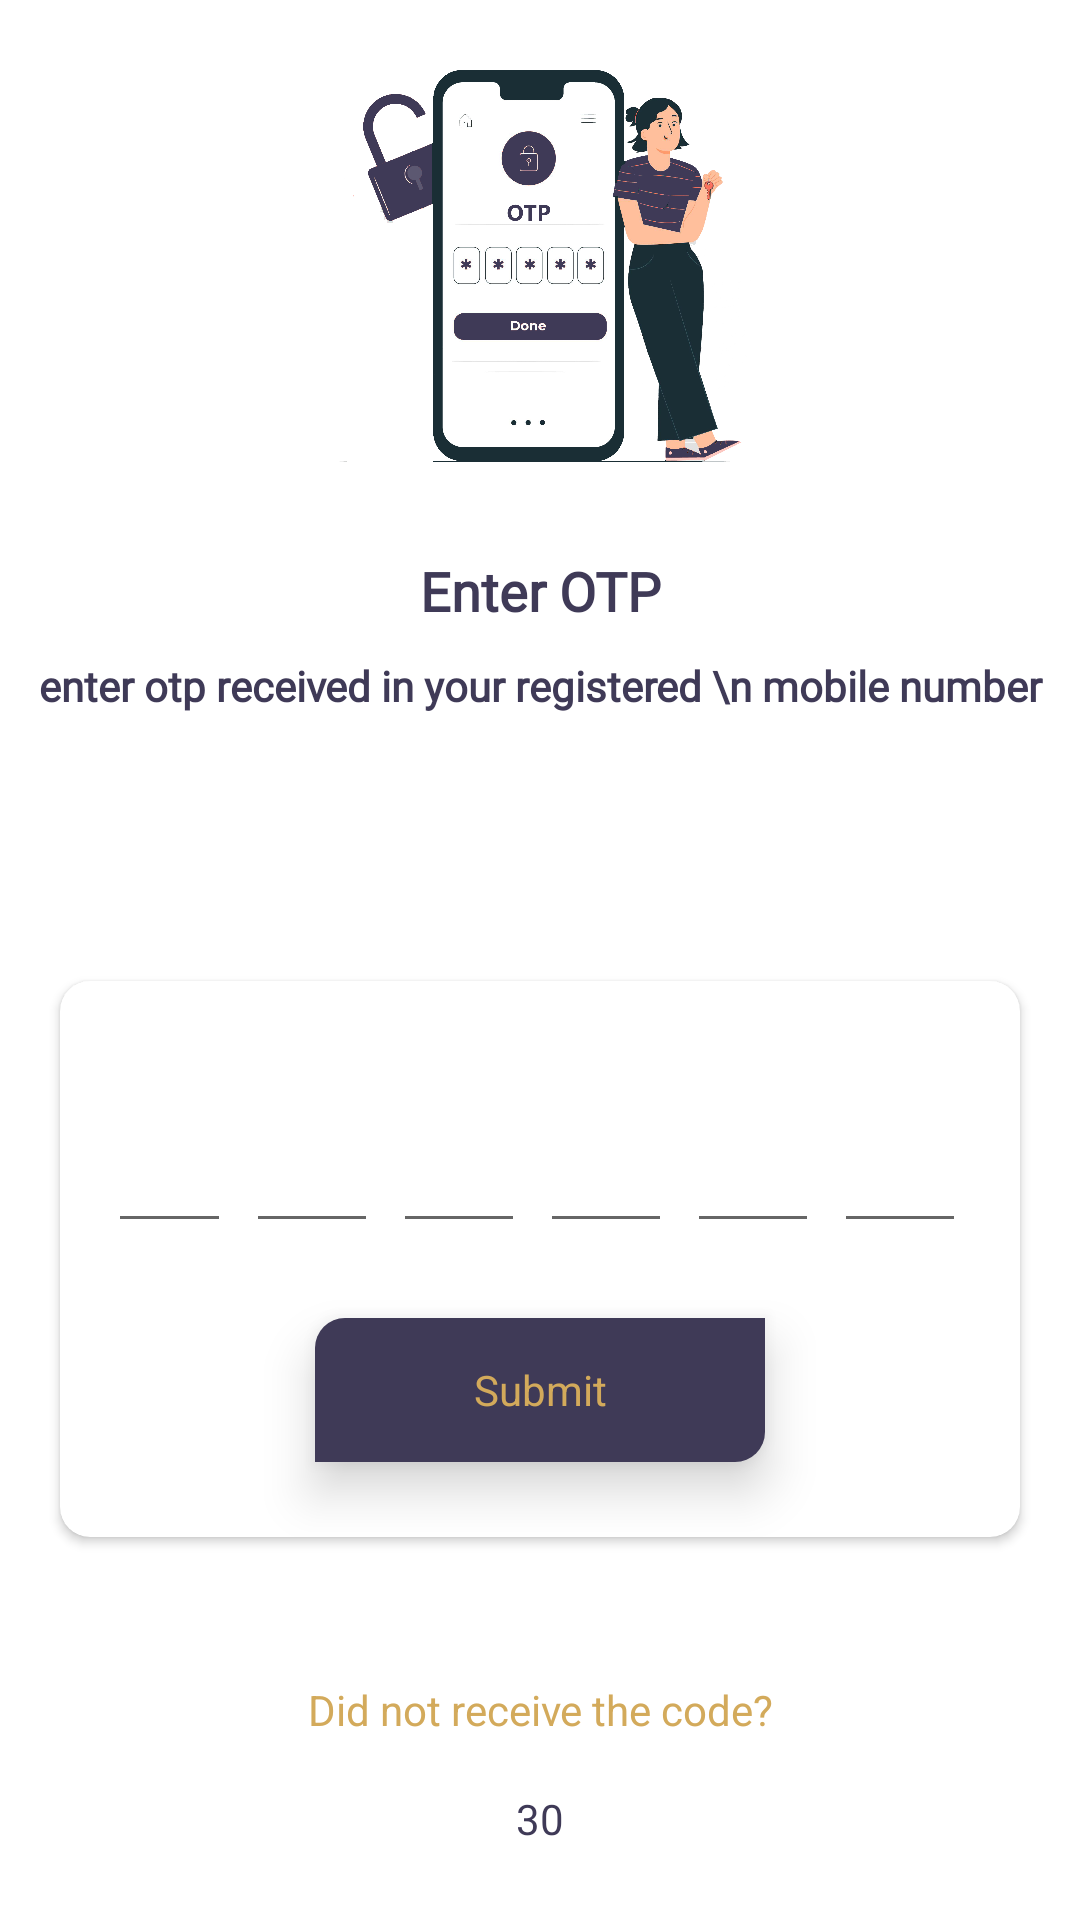

This screen was rendered from an Android layout file. Write that file and the resources it references.
<!-- AndroidManifest.xml: application theme AppTheme -->
<!-- res/layout/activity_otp.xml -->
<?xml version="1.0" encoding="utf-8"?>
<ScrollView xmlns:android="http://schemas.android.com/apk/res/android"
    xmlns:app="http://schemas.android.com/apk/res-auto"
    android:layout_width="match_parent"
    android:layout_height="match_parent"
    android:background="@color/colorWhite">

    <LinearLayout
        android:layout_width="match_parent"
        android:layout_height="wrap_content"
        android:layout_gravity="center"
        android:gravity="center"
        android:orientation="vertical">

        <ImageView
            android:layout_width="match_parent"
            android:layout_height="150dp"
            android:src="@drawable/otp" />

        <View
            android:layout_width="match_parent"
            android:layout_height="25dp" />

        <TextView
            android:layout_width="match_parent"
            android:layout_height="wrap_content"
            android:fontFamily="@font/coresans_cr_medium"
            android:gravity="center"
            android:text="Enter OTP"
            android:textColor="@color/colorPrimaryDark"
            android:textSize="18dp"
            android:textStyle="bold" />

        <TextView
            android:paddingTop="10dp"
            android:layout_width="match_parent"
            android:layout_height="wrap_content"
            android:fontFamily="@font/coresans_cr_medium"
            android:gravity="center"
            android:text="enter otp received in your registered \n mobile number"
            android:textColor="@color/colorPrimaryDark"
            android:textStyle="bold" />

        <View
            android:layout_width="match_parent"
            android:layout_height="20dp" />

        <TextView
            android:id="@+id/txt_mob"
            android:layout_width="match_parent"
            android:layout_height="wrap_content"
            android:layout_marginTop="5dp"
            android:fontFamily="@font/coresans_cr_medium"
            android:gravity="center"
            android:text=""
            android:textColor="@color/colorGrey2" />

        <View
            android:layout_width="match_parent"
            android:layout_height="25dp" />

        <androidx.cardview.widget.CardView
            android:layout_width="match_parent"
            android:layout_height="wrap_content"
            android:layout_margin="20dp"
            app:cardCornerRadius="10dp">

            <LinearLayout
                android:layout_width="match_parent"
                android:layout_height="wrap_content"
                android:layout_marginLeft="20dp"
                android:layout_marginTop="20dp"
                android:layout_marginRight="20dp"
                android:orientation="vertical">

                <LinearLayout
                    android:layout_width="match_parent"
                    android:layout_height="wrap_content"
                    android:gravity="center"
                    android:orientation="horizontal">

                    <com.google.android.material.textfield.TextInputLayout
                        android:layout_width="44dp"
                        android:layout_height="wrap_content"
                        android:layout_marginTop="10dp"
                        android:layout_marginRight="5dp"
                        android:visibility="visible">

                        <com.google.android.material.textfield.TextInputEditText
                            android:id="@+id/ed_otp1"
                            android:layout_width="match_parent"
                            android:layout_height="wrap_content"
                            android:inputType="number"
                            android:gravity="center"
                            android:maxLength="1"
                            android:textStyle="bold"
                            android:textColor="@color/colorPrimaryDark" />
                    </com.google.android.material.textfield.TextInputLayout>

                    <com.google.android.material.textfield.TextInputLayout
                        android:layout_width="44dp"
                        android:layout_height="wrap_content"
                        android:layout_marginTop="10dp"
                        android:layout_marginRight="5dp"
                        android:textColorHint="@color/colorGrey"
                        android:visibility="visible">

                        <com.google.android.material.textfield.TextInputEditText
                            android:id="@+id/ed_otp2"
                            android:layout_width="match_parent"
                            android:layout_height="wrap_content"
                            android:maxLength="1"
                            android:gravity="center"
                            android:textStyle="bold"
                            android:inputType="number"
                            android:textColor="@color/colorPrimaryDark" />
                    </com.google.android.material.textfield.TextInputLayout>

                    <com.google.android.material.textfield.TextInputLayout
                        android:layout_width="44dp"
                        android:layout_height="wrap_content"
                        android:layout_marginTop="10dp"
                        android:layout_marginRight="5dp"
                        android:textColorHint="@color/colorGrey"
                        android:visibility="visible">

                        <com.google.android.material.textfield.TextInputEditText
                            android:id="@+id/ed_otp3"
                            android:layout_width="match_parent"
                            android:maxLength="1"
                            android:layout_height="wrap_content"
                            android:gravity="center"
                            android:textStyle="bold"
                            android:inputType="number"
                            android:textColor="@color/colorPrimaryDark" />
                    </com.google.android.material.textfield.TextInputLayout>

                    <com.google.android.material.textfield.TextInputLayout
                        android:layout_width="44dp"
                        android:layout_height="wrap_content"
                        android:layout_marginTop="10dp"
                        android:layout_marginRight="5dp"
                        android:textColorHint="@color/colorGrey"
                        android:visibility="visible">

                        <com.google.android.material.textfield.TextInputEditText
                            android:id="@+id/ed_otp4"
                            android:layout_width="match_parent"
                            android:layout_height="wrap_content"
                            android:maxLength="1"
                            android:gravity="center"
                            android:textStyle="bold"
                            android:inputType="number"
                            android:textColor="@color/colorPrimaryDark" />
                    </com.google.android.material.textfield.TextInputLayout>
                    <com.google.android.material.textfield.TextInputLayout
                        android:layout_width="44dp"
                        android:layout_height="wrap_content"
                        android:layout_marginTop="10dp"
                        android:layout_marginRight="5dp"
                        android:textColorHint="@color/colorGrey"
                        android:visibility="visible">

                        <com.google.android.material.textfield.TextInputEditText
                            android:id="@+id/ed_otp5"
                            android:layout_width="match_parent"
                            android:layout_height="wrap_content"
                            android:maxLength="1"
                            android:gravity="center"
                            android:textStyle="bold"
                            android:inputType="number"
                            android:textColor="@color/colorPrimaryDark" />
                    </com.google.android.material.textfield.TextInputLayout>
                    <com.google.android.material.textfield.TextInputLayout
                        android:layout_width="44dp"
                        android:layout_height="wrap_content"
                        android:layout_marginTop="10dp"
                        android:layout_marginRight="5dp"
                        android:textColorHint="@color/colorGrey"
                        android:visibility="visible">

                        <com.google.android.material.textfield.TextInputEditText
                            android:id="@+id/ed_otp6"
                            android:layout_width="match_parent"
                            android:layout_height="wrap_content"
                            android:maxLength="1"
                            android:gravity="center"
                            android:textStyle="bold"
                            android:inputType="number"
                            android:textColor="@color/colorPrimaryDark" />
                    </com.google.android.material.textfield.TextInputLayout>
                </LinearLayout>

                <TextView
                    android:id="@+id/btn_send"
                    android:layout_width="150dp"
                    android:layout_height="48dp"
                    android:layout_gravity="center"
                    android:layout_marginLeft="20dp"
                    android:layout_marginTop="30dp"
                    android:layout_marginRight="20dp"
                    android:background="@drawable/detail_add_to_cart"
                    android:elevation="10dp"
                    android:gravity="center"
                    android:text="Submit"
                    android:textColor="@color/buttongold" />


                <View
                    android:layout_width="match_parent"
                    android:layout_height="25dp" />
            </LinearLayout>
        </androidx.cardview.widget.CardView>

        <View
            android:layout_width="match_parent"
            android:layout_height="25dp" />

        <TextView
            android:layout_width="match_parent"
            android:layout_height="wrap_content"
            android:layout_gravity="center"
            android:gravity="center"
            android:padding="3dp"
            android:text="Did not receive the code?"
            android:textColor="@color/buttongold" />

        <TextView
            android:id="@+id/btn_reenter"
            android:layout_width="match_parent"
            android:layout_height="48dp"
            android:layout_gravity="center"
            android:layout_marginLeft="20dp"
            android:layout_marginRight="20dp"
            android:elevation="10dp"
            android:gravity="center"
            android:visibility="gone"
            android:text="Re-Send"
            android:textColor="@color/colorPrimaryDark" />

        <TextView
            android:id="@+id/btn_timer"
            android:layout_width="match_parent"
            android:layout_height="48dp"
            android:layout_gravity="center"
            android:layout_marginLeft="20dp"
            android:layout_marginRight="20dp"
            android:elevation="10dp"
            android:gravity="center"
            android:text="30"
            android:textColor="@color/colorPrimaryDark" />

    </LinearLayout>


</ScrollView>
<!-- resources referenced by this layout -->
<resources>
  <color name="buttongold">#d3aa5b</color>
  <color name="colorGrey">#CECECE</color>
  <color name="colorGrey2">#5A5A5A</color>
  <color name="colorPrimaryDark">#3f3a57</color>
  <color name="colorWhite">#FFFFFF</color>
  <!-- drawable detail_add_to_cart (drawable) -->
  <?xml version="1.0" encoding="utf-8"?>
  <shape android:shape="rectangle" xmlns:android="http://schemas.android.com/apk/res/android">
  
      <corners android:topLeftRadius="10dp"
          android:bottomRightRadius="10dp"/>
      <solid android:color="@color/buttongrape"/>
  </shape>
  <!-- drawable otp: png bitmap (drawable, 408287 bytes) -->
  <style name="AppTheme" parent="Theme.AppCompat.Light.DarkActionBar">
          
          <item name="fontFamily">@font/nunito_semi_bold</item>
          <item name="colorPrimary">@color/colorPrimary</item>
          <item name="colorPrimaryDark">@color/colorPrimaryDark</item>
          <item name="colorAccent">@color/colorAccent</item>
          <item name="android:drawableTint">@color/colorPrimaryDark</item>
      </style>
  <color name="buttongrape">#3f3a57</color>
  <color name="colorPrimary">#FFFFFF</color>
  <color name="colorAccent">#554E73</color>
</resources>
